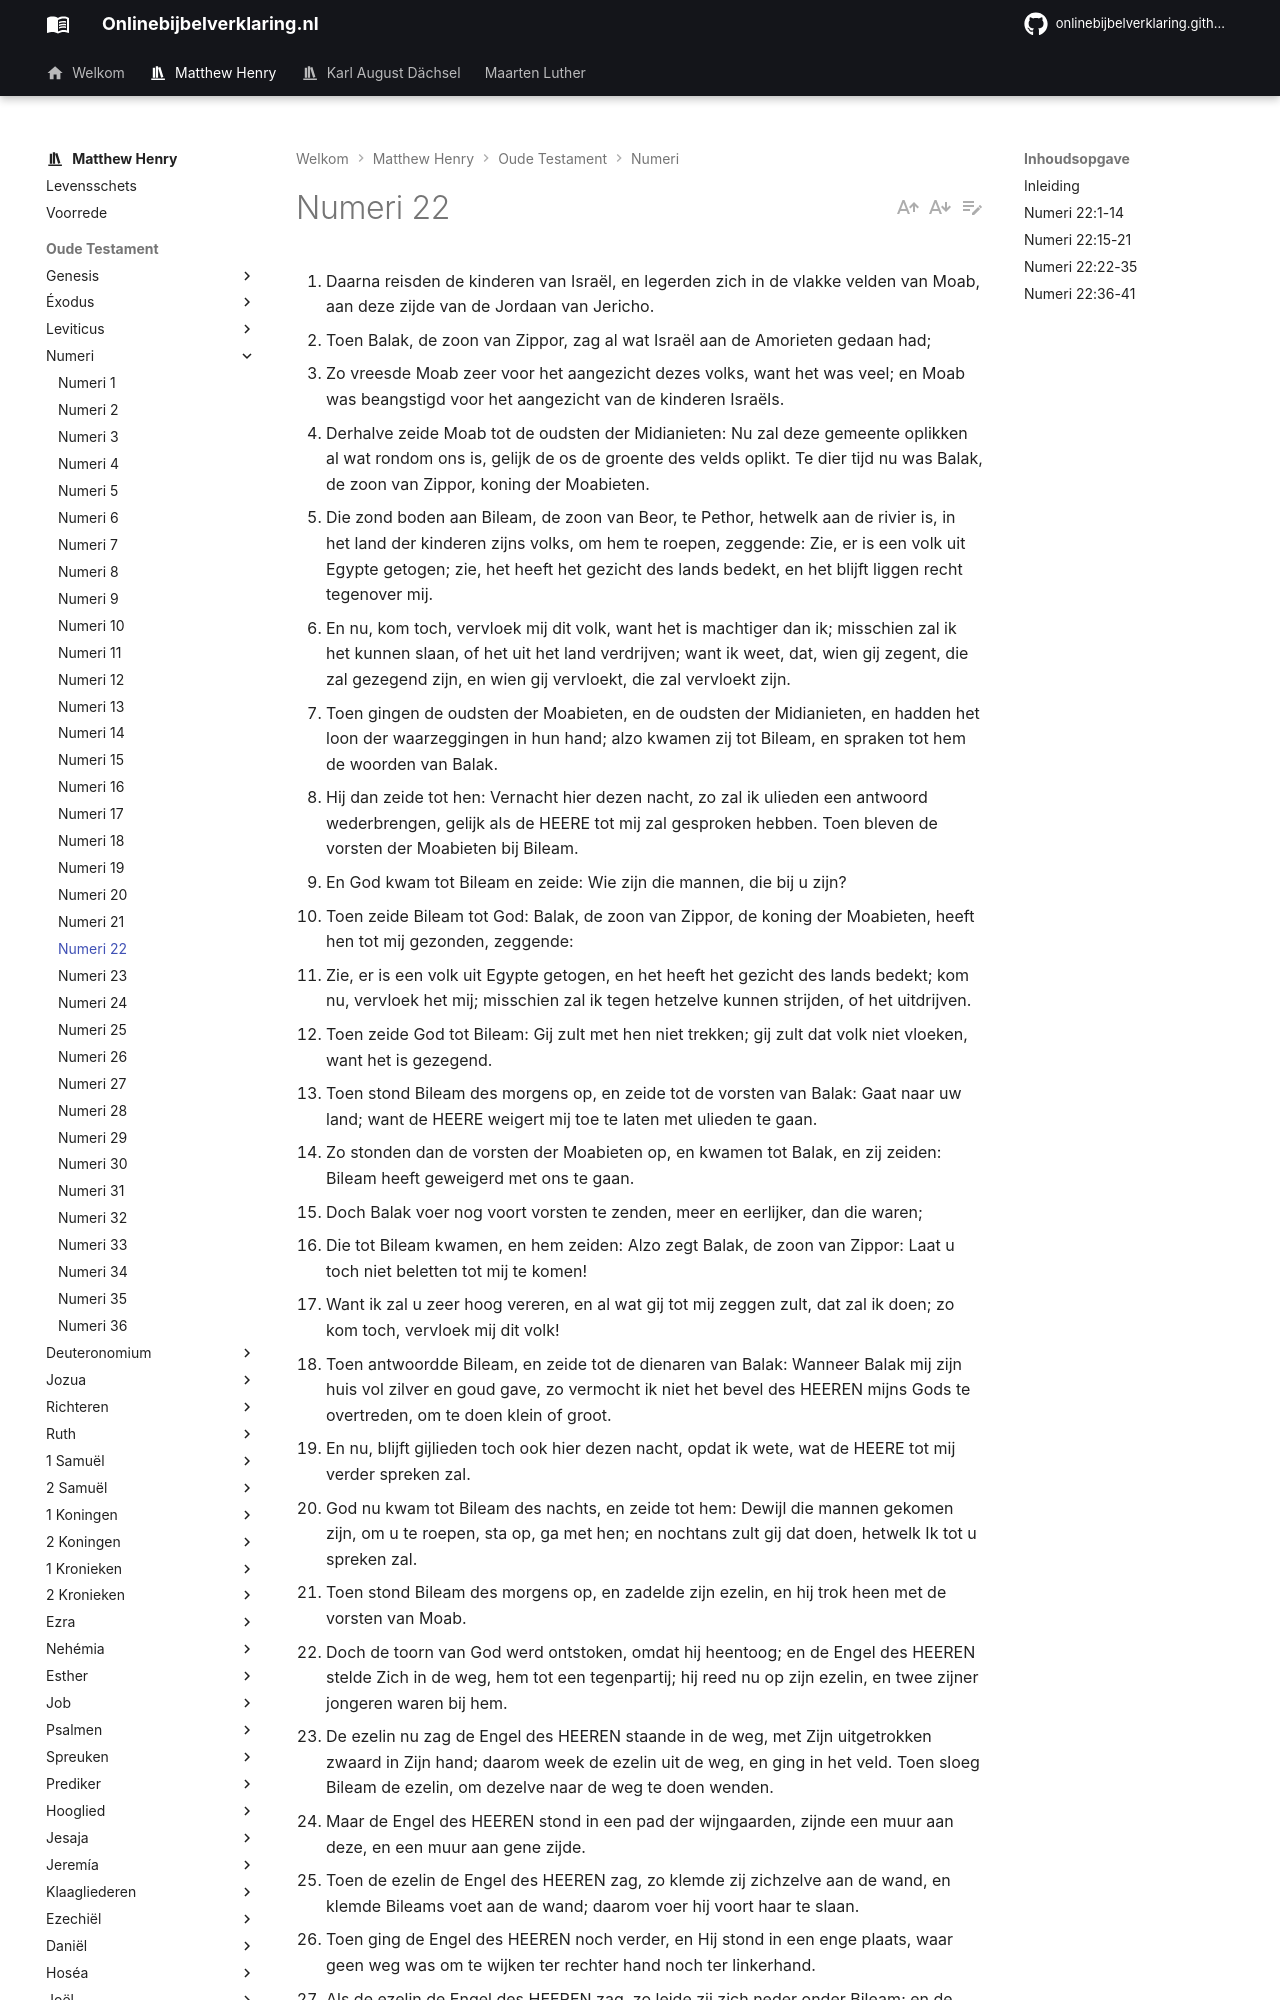

repository: onlinebijbelverklaring/onlinebijbelverklaring.github.io · page: matthewhenry/Numeri/Numeri22/index.html · generator: mkdocs

1. Daarna reisden de kinderen van Israël, en legerden zich in de vlakke velden van Moab, aan deze zijde van de Jordaan van Jericho. 
2. Toen Balak, de zoon van Zippor, zag al wat Israël aan de Amorieten gedaan had; 
3. Zo vreesde Moab zeer voor het aangezicht dezes volks, want het was veel; en Moab was beangstigd voor het aangezicht van de kinderen Israëls. 
4. Derhalve zeide Moab tot de oudsten der Midianieten: Nu zal deze gemeente oplikken al wat rondom ons is, gelijk de os de groente des velds oplikt. Te dier tijd nu was Balak, de zoon van Zippor, koning der Moabieten. 
5. Die zond boden aan Bileam, de zoon van Beor, te Pethor, hetwelk aan de rivier is, in het land der kinderen zijns volks, om hem te roepen, zeggende: Zie, er is een volk uit Egypte getogen; zie, het heeft het gezicht des lands bedekt, en het blijft liggen recht tegenover mij. 
6. En nu, kom toch, vervloek mij dit volk, want het is machtiger dan ik; misschien zal ik het kunnen slaan, of het uit het land verdrijven; want ik weet, dat, wien gij zegent, die zal gezegend zijn, en wien gij vervloekt, die zal vervloekt zijn. 
7. Toen gingen de oudsten der Moabieten, en de oudsten der Midianieten, en hadden het loon der waarzeggingen in hun hand; alzo kwamen zij tot Bileam, en spraken tot hem de woorden van Balak. 
8. Hij dan zeide tot hen: Vernacht hier dezen nacht, zo zal ik ulieden een antwoord wederbrengen, gelijk als de HEERE tot mij zal gesproken hebben. Toen bleven de vorsten der Moabieten bij Bileam. 
9. En God kwam tot Bileam en zeide: Wie zijn die mannen, die bij u zijn? 
10. Toen zeide Bileam tot God: Balak, de zoon van Zippor, de koning der Moabieten, heeft hen tot mij gezonden, zeggende: 
11. Zie, er is een volk uit Egypte getogen, en het heeft het gezicht des lands bedekt; kom nu, vervloek het mij; misschien zal ik tegen hetzelve kunnen strijden, of het uitdrijven. 
12. Toen zeide God tot Bileam: Gij zult met hen niet trekken; gij zult dat volk niet vloeken, want het is gezegend. 
13. Toen stond Bileam des morgens op, en zeide tot de vorsten van Balak: Gaat naar uw land; want de HEERE weigert mij toe te laten met ulieden te gaan. 
14. Zo stonden dan de vorsten der Moabieten op, en kwamen tot Balak, en zij zeiden: Bileam heeft geweigerd met ons te gaan. 
15. Doch Balak voer nog voort vorsten te zenden, meer en eerlijker, dan die waren; 
16. Die tot Bileam kwamen, en hem zeiden: Alzo zegt Balak, de zoon van Zippor: Laat u toch niet beletten tot mij te komen! 
17. Want ik zal u zeer hoog vereren, en al wat gij tot mij zeggen zult, dat zal ik doen; zo kom toch, vervloek mij dit volk! 
18. Toen antwoordde Bileam, en zeide tot de dienaren van Balak: Wanneer Balak mij zijn huis vol zilver en goud gave, zo vermocht ik niet het bevel des HEEREN mijns Gods te overtreden, om te doen klein of groot. 
19. En nu, blijft gijlieden toch ook hier dezen nacht, opdat ik wete, wat de HEERE tot mij verder spreken zal. 
20. God nu kwam tot Bileam des nachts, en zeide tot hem: Dewijl die mannen gekomen zijn, om u te roepen, sta op, ga met hen; en nochtans zult gij dat doen, hetwelk Ik tot u spreken zal. 
21. Toen stond Bileam des morgens op, en zadelde zijn ezelin, en hij trok heen met de vorsten van Moab. 
22. Doch de toorn van God werd ontstoken, omdat hij heentoog; en de Engel des HEEREN stelde Zich in de weg, hem tot een tegenpartij; hij reed nu op zijn ezelin, en twee zijner jongeren waren bij hem. 
23. De ezelin nu zag de Engel des HEEREN staande in de weg, met Zijn uitgetrokken zwaard in Zijn hand; daarom week de ezelin uit de weg, en ging in het veld. Toen sloeg Bileam de ezelin, om dezelve naar de weg te doen wenden. 
24. Maar de Engel des HEEREN stond in een pad der wijngaarden, zijnde een muur aan deze, en een muur aan gene zijde. 
25. Toen de ezelin de Engel des HEEREN zag, zo klemde zij zichzelve aan de wand, en klemde Bileams voet aan de wand; daarom voer hij voort haar te slaan. 
26. Toen ging de Engel des HEEREN noch verder, en Hij stond in een enge plaats, waar geen weg was om te wijken ter rechter hand noch ter linkerhand. 
27. Als de ezelin de Engel des HEEREN zag, zo leide zij zich neder onder Bileam; en de toorn van Bileam ontstak, en hij sloeg de ezelin met een stok. 
28. De HEERE nu opende de mond der ezelin, die tot Bileam zeide: Wat heb ik u gedaan, dat gij mij nu driemaal geslagen hebt? 
29. Toen zeide Bileam tot de ezelin: Omdat gij mij bespot hebt; och, of ik een zwaard in mijn hand had! want ik zoude u nu doden. 
30. De ezelin nu zeide tot Bileam: Ben ik niet uw ezelin, op welke gij gereden hebt van toen af, dat gij mijn Heere geweest zijt, tot op dezen dag? Ben ik ooit gewend geweest u alzo te doen? Hij dan zeide: Neen! 
31. Toen ontdekte de HEERE de ogen van Bileam, zodat hij de Engel des HEEREN zag, staande in de weg, en Zijn uitgetrokken zwaard in Zijn hand; daarom neigde hij het hoofd en boog zich op zijn aangezicht. 
32. Toen zeide de Engel des HEEREN tot hem: Waarom hebt gij uw ezelin nu driemaal geslagen? Zie, Ik ben uitgegaan u tot een tegenpartij, dewijl deze weg van Mij afwijkt. 
33. Maar de ezelin heeft Mij gezien, en zij is nu driemaal voor Mijn aangezicht geweken; indien zij voor Mijn aangezicht niet geweken ware, zekerlijk Ik zoude u nu ook gedood, en haar bij het leven behouden hebben. 
34. Toen zeide Bileam tot de Engel des HEEREN: Ik heb gezondigd, want ik heb niet geweten, dat Gij mij tegemoet op dezen weg stond; en nu, is het kwaad in Uw ogen, ik zal wederkeren. 
35. De Engel des HEEREN nu zeide tot Bileam: Ga heen met deze mann
